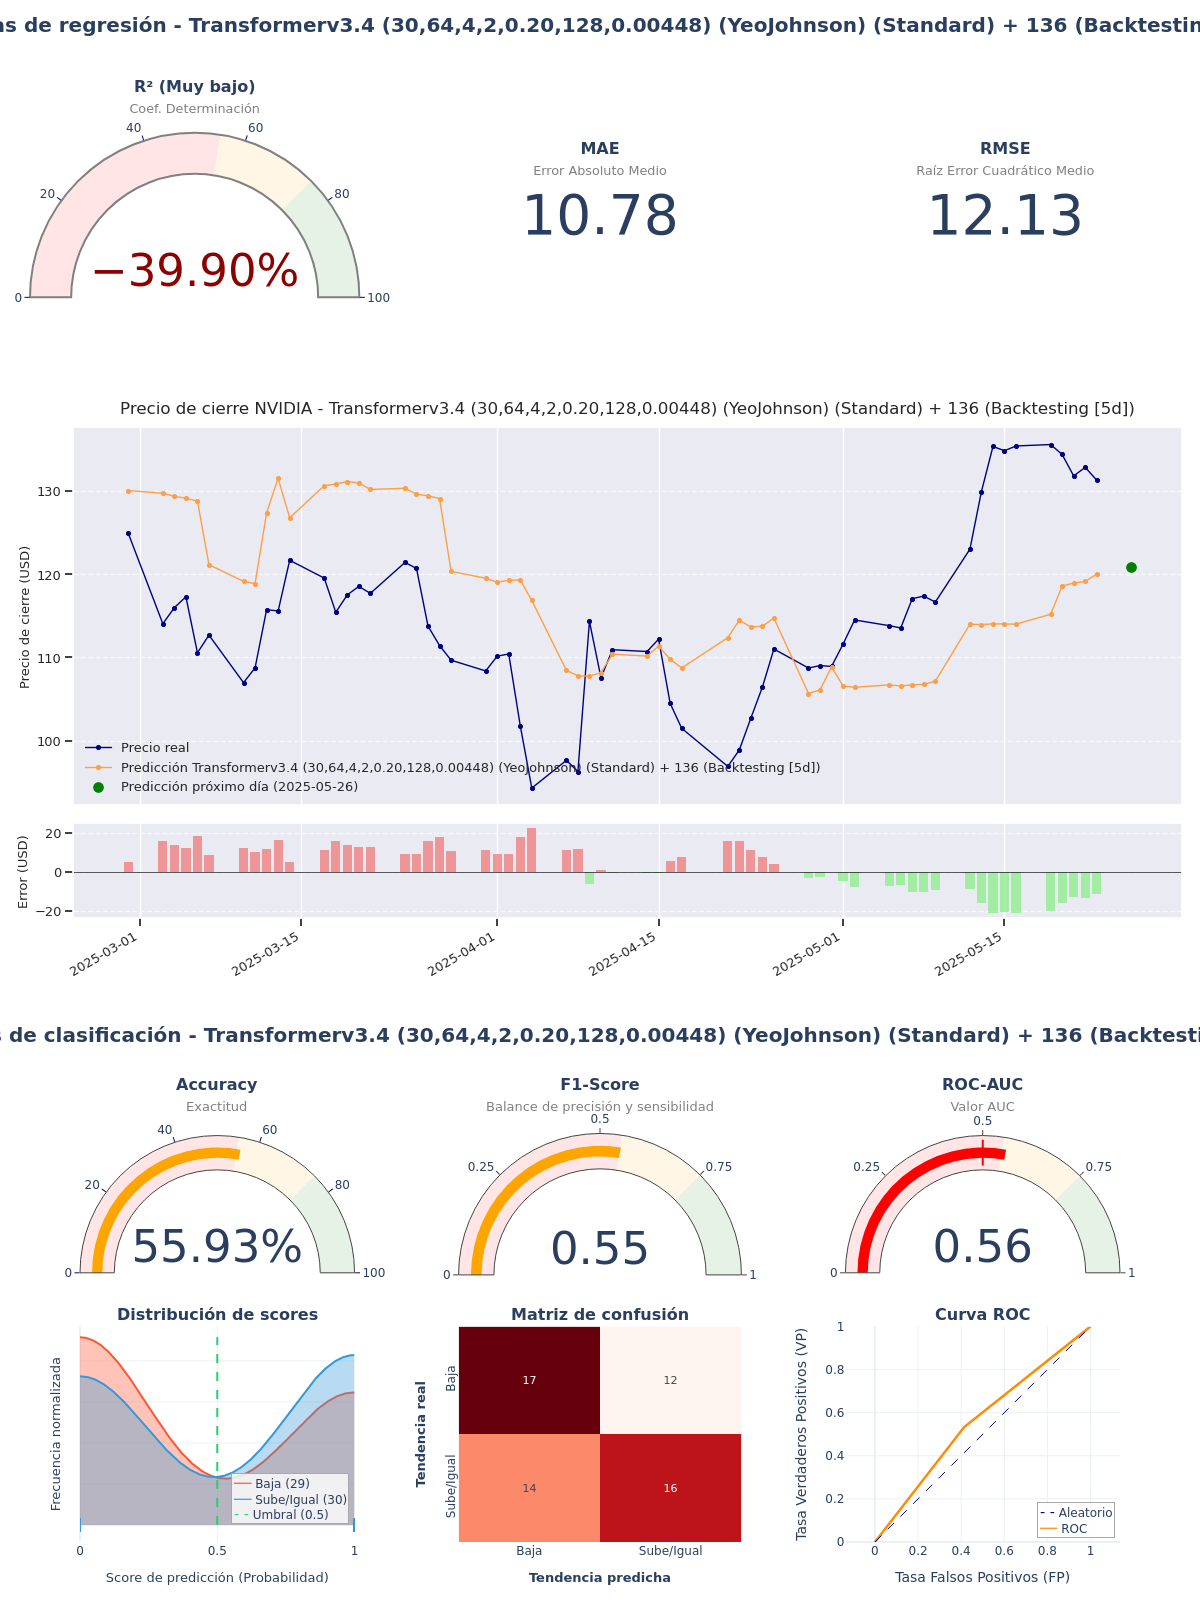

Values plotted in this chart, from the file beside it:
model_title; model_hash; r2; mae; rmse; accuracy; f1_score; roc_auc; irb_regr; irb_clas; irb_total
Transformerv3.4 (30,64,4,2,0.20,128,0.00…; a739e738; -0,399; 10,7769; 12,131; 0,5593; 0,5517; 0,5598; 0,0633; 1,0609; 0,612
